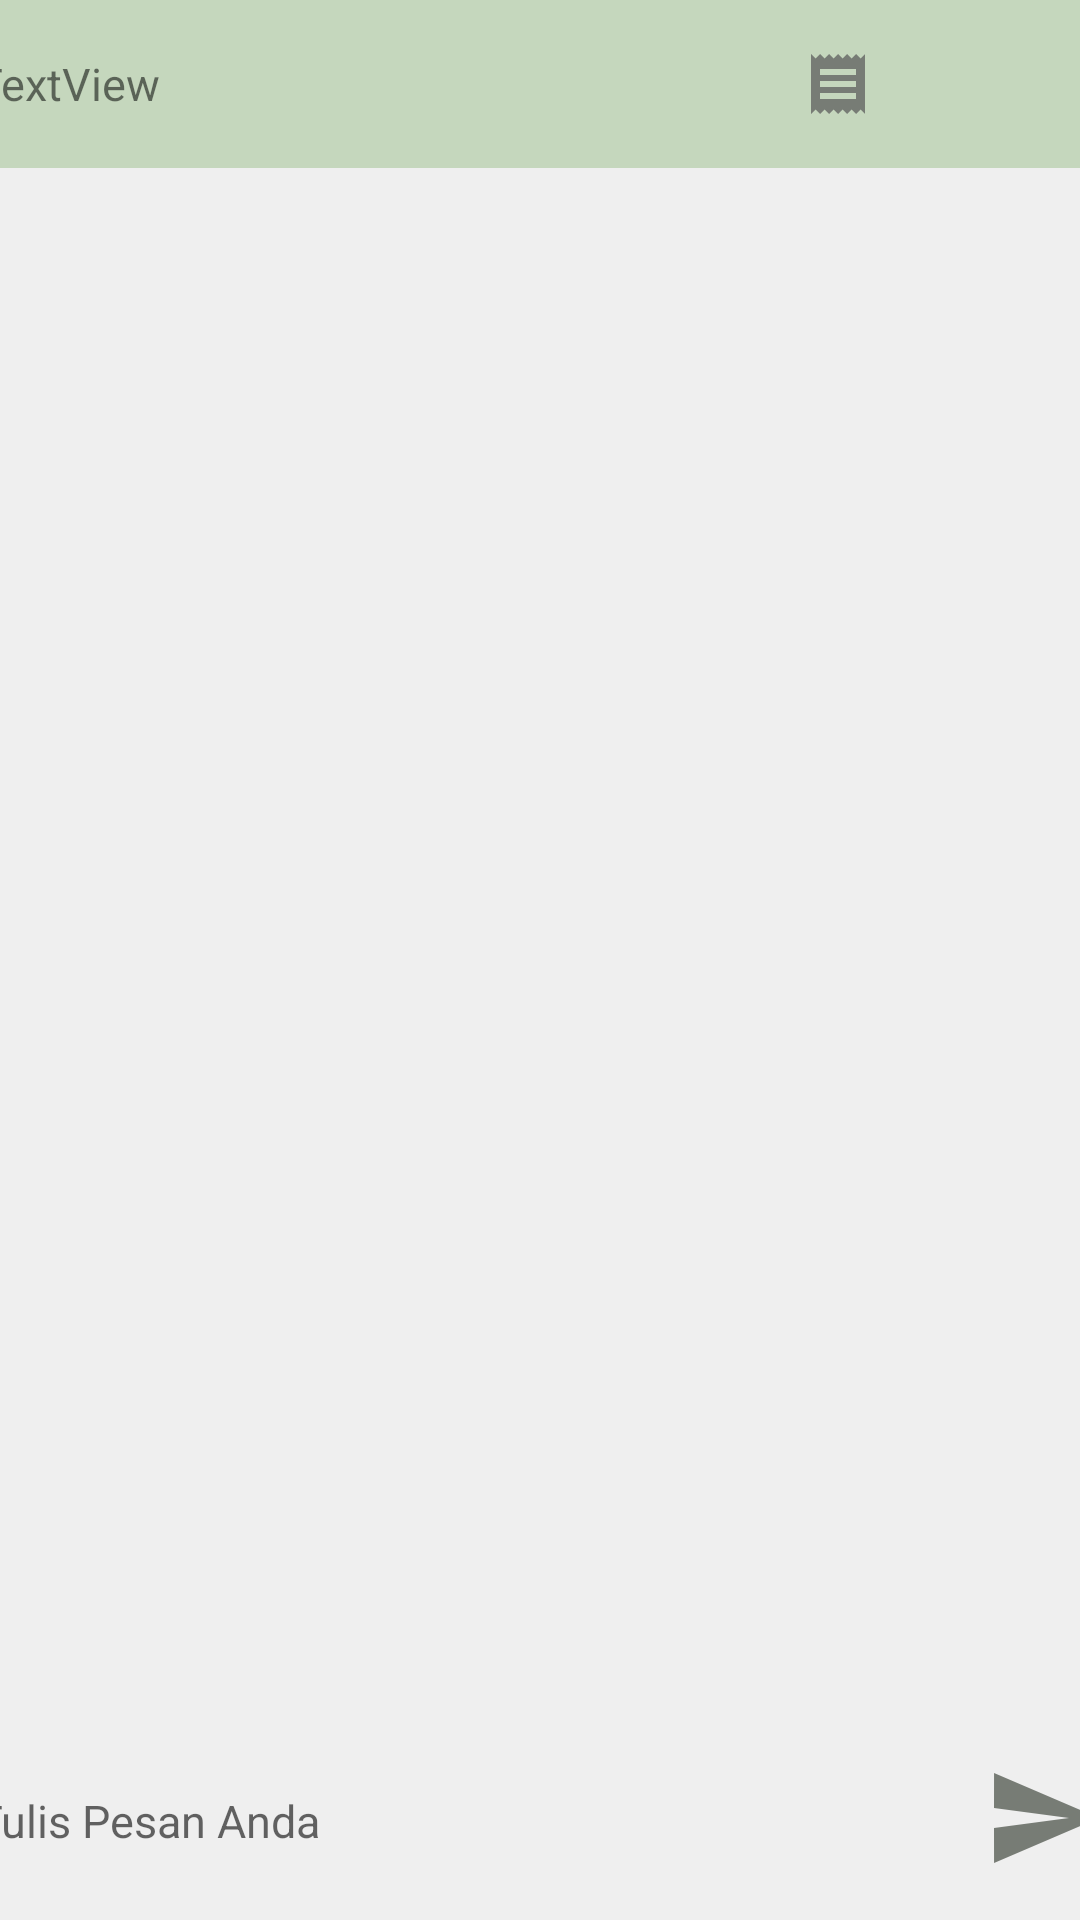

Reconstruct the res/layout file that produces this screen, plus the resources it refers to.
<!-- AndroidManifest.xml: application theme Theme.SAYURKELILINGREVISI -->
<!-- res/layout/activity_ppesan.xml -->
<?xml version="1.0" encoding="utf-8"?>
<androidx.constraintlayout.widget.ConstraintLayout xmlns:android="http://schemas.android.com/apk/res/android"
    xmlns:app="http://schemas.android.com/apk/res-auto"
    xmlns:tools="http://schemas.android.com/tools"
    android:layout_width="match_parent"
    android:layout_height="match_parent"
    android:background="@color/Background"
    tools:context=".PPesanActivity">

    <androidx.appcompat.widget.Toolbar
        android:id="@+id/toolbar"
        android:layout_width="409dp"
        android:layout_height="56dp"
        android:background="@color/Primary"
        android:minHeight="?attr/actionBarSize"
        android:theme="?attr/actionBarTheme"
        app:layout_constraintEnd_toEndOf="parent"
        app:layout_constraintStart_toStartOf="parent"
        app:layout_constraintTop_toTopOf="parent">

        <ImageView
            android:id="@+id/imageview_profile"
            android:layout_width="wrap_content"
            android:layout_height="wrap_content"
            app:srcCompat="@mipmap/ic_launcher" />

        <TextView
            android:id="@+id/usernamepdg"
            android:layout_width="wrap_content"
            android:layout_height="wrap_content"
            android:textSize="15dp"
            android:text="TextView" />

        <ImageView
            android:layout_marginLeft="230dp"
            android:id="@+id/btn_orderlist"
            android:layout_width="wrap_content"
            android:layout_height="wrap_content"
            android:background="@drawable/ic_baseline_receipt_24"
            tools:layout_editor_absoluteX="347dp"
            tools:layout_editor_absoluteY="13dp" />


    </androidx.appcompat.widget.Toolbar>

    <androidx.recyclerview.widget.RecyclerView
        android:id="@+id/recycler_view"
        android:layout_width="match_parent"
        android:layout_height="0dp"
        app:layout_constraintBottom_toTopOf="@+id/bottom"
        app:layout_constraintEnd_toEndOf="parent"
        app:layout_constraintStart_toStartOf="parent"
        app:layout_constraintTop_toBottomOf="@+id/toolbar" />

    <RelativeLayout
        android:id="@+id/bottom"
        android:layout_width="411dp"
        android:layout_height="60dp"
        android:padding="5dp"
        app:layout_constraintBottom_toBottomOf="parent"
        app:layout_constraintEnd_toEndOf="parent"
        app:layout_constraintStart_toStartOf="parent">

        <EditText
            android:layout_marginLeft="12dp"
            android:layout_marginRight="55dp"
            android:id="@+id/text_kirim"
            android:layout_width="match_parent"
            android:layout_height="wrap_content"
            android:layout_alignParentBottom="true"
            android:layout_marginBottom="18dp"
            android:background="@android:color/transparent"
            android:hint="Tulis Pesan Anda"
            android:textSize="15dp" />

        <ImageButton
            android:id="@+id/btn_kirim"
            android:layout_width="40dp"
            android:layout_height="40dp"
            android:layout_alignParentEnd="true"
            android:layout_alignParentRight="true"
            android:layout_alignParentBottom="true"
            android:layout_marginEnd="13dp"
            android:layout_marginRight="13dp"
            android:layout_marginBottom="9dp"
            android:background="@drawable/ic_send" />

    </RelativeLayout>

</androidx.constraintlayout.widget.ConstraintLayout>
<!-- resources referenced by this layout -->
<resources>
  <color name="Background">#EFEFEF</color>
  <color name="Primary">#c5d7bd</color>
  <!-- drawable ic_baseline_receipt_24 (drawable) -->
  <vector android:height="24dp" android:tint="#777C75"
      android:viewportHeight="24" android:viewportWidth="24"
      android:width="24dp" xmlns:android="http://schemas.android.com/apk/res/android">
      <path android:fillColor="@android:color/white" android:pathData="M18,17L6,17v-2h12v2zM18,13L6,13v-2h12v2zM18,9L6,9L6,7h12v2zM3,22l1.5,-1.5L6,22l1.5,-1.5L9,22l1.5,-1.5L12,22l1.5,-1.5L15,22l1.5,-1.5L18,22l1.5,-1.5L21,22L21,2l-1.5,1.5L18,2l-1.5,1.5L15,2l-1.5,1.5L12,2l-1.5,1.5L9,2 7.5,3.5 6,2 4.5,3.5 3,2v20z"/>
  </vector>
  <!-- drawable ic_send (drawable) -->
  <vector android:autoMirrored="true" android:height="24dp"
      android:tint="#777C75" android:viewportHeight="24"
      android:viewportWidth="24" android:width="24dp" xmlns:android="http://schemas.android.com/apk/res/android">
      <path android:fillColor="@android:color/white" android:pathData="M2.01,21L23,12 2.01,3 2,10l15,2 -15,2z"/>
  </vector>
  <style name="Theme.SAYURKELILINGREVISI" parent="Theme.MaterialComponents.Light.NoActionBar">
          
          <item name="colorPrimary">@color/Primary</item>
          <item name="colorPrimaryVariant">@color/PrimaryDark</item>
          <item name="colorOnPrimary">@color/Primary</item>
          
          <item name="colorOnSecondary">@color/black</item>
          
          <item name="android:statusBarColor" tools:targetApi="l">?attr/colorPrimaryVariant</item>
          
      </style>
  <color name="PrimaryDark">#9fb8ad</color>
  <color name="black">#FF000000</color>
</resources>
